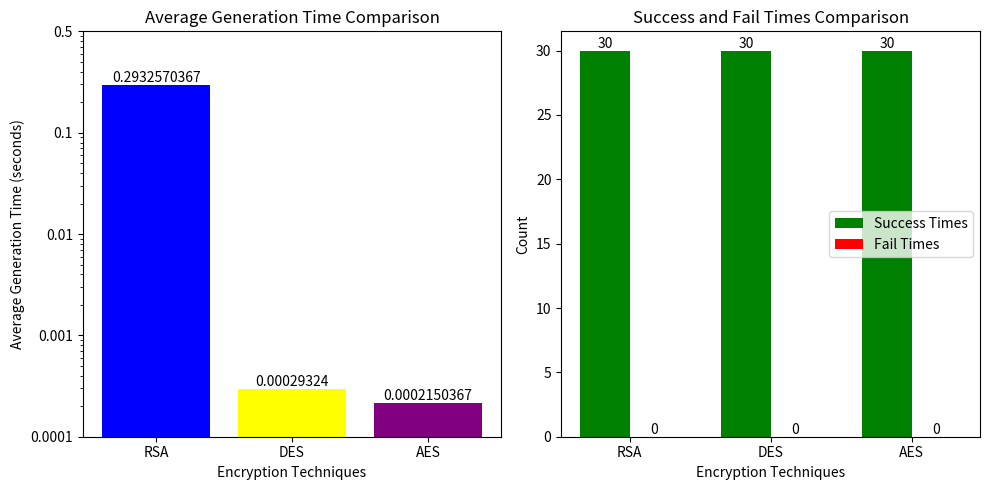

Here is the Python script that generated this plot:
import matplotlib.pyplot as plt
import numpy as np

# Data from MySQL database
techniques = ["RSA", "DES", "AES"]
# SELECT AVG(rsa.generation_time), AVG(des.generation_time), AVG(aes.generation_time) FROM rsa, des, aes;
avg_generation_time = [0.29325703667000, 0.00029324001000, 0.00021503665333]
success_times = [30, 30, 30]
fail_times = [0, 0, 0]

if __name__ == "__main__":
    # Creating a figure with subplots
    fig, (ax1, ax2) = plt.subplots(1, 2, figsize=(10, 5), num="Comparison of encryption techniques")

    # Subplot 1: Bar chart for average generation time
    bars1 = ax1.bar(techniques, avg_generation_time, color=["blue", "yellow", "purple"])
    ax1.set_xlabel("Encryption Techniques")
    ax1.set_ylabel("Average Generation Time (seconds)")
    ax1.set_title("Average Generation Time Comparison")
    ax1.set_yscale("log")
    ax1.set_yticks([1e-4, 1e-3, 1e-2, 1e-1, 1])
    ax1.set_yticklabels([0.0001, 0.001, 0.01, 0.1, 0.5])

    # Adding labels to bars in the first subplot
    for bar in bars1:
        yval = bar.get_height()
        ax1.text(
            bar.get_x() + bar.get_width() / 2,
            yval,
            round(yval, 10),
            ha="center",
            va="bottom",
        )

    # Subplot 2: Grouped bar chart for success and fail times
    bar_width = 0.35
    index = np.arange(len(techniques))

    bars2 = ax2.bar(index, success_times, bar_width, label="Success Times", color="green")
    bars3 = ax2.bar(
        index + bar_width, fail_times, bar_width, label="Fail Times", color="red"
    )

    ax2.set_xlabel("Encryption Techniques")
    ax2.set_ylabel("Count")
    ax2.set_title("Success and Fail Times Comparison")
    ax2.set_xticks(index + bar_width / 2)
    ax2.set_xticklabels(techniques)
    ax2.legend()

    # Adding labels to bars in the second subplot
    for bar in bars2:
        yval = bar.get_height()
        ax2.text(
            bar.get_x() + bar.get_width() / 2, yval, int(yval), ha="center", va="bottom"
        )

    for bar in bars3:
        yval = bar.get_height()
        ax2.text(
            bar.get_x() + bar.get_width() / 2, yval, int(yval), ha="center", va="bottom"
        )

    # Display the combined plot
    plt.tight_layout()
    plt.show()